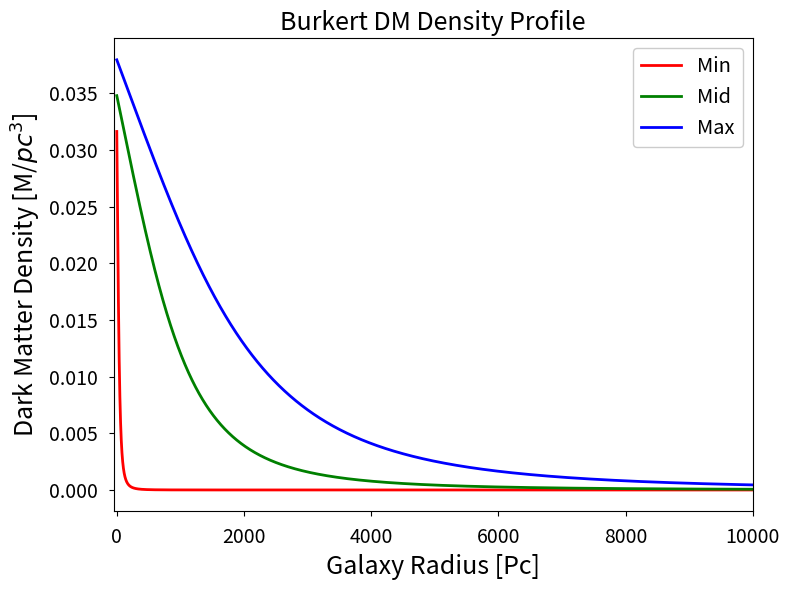
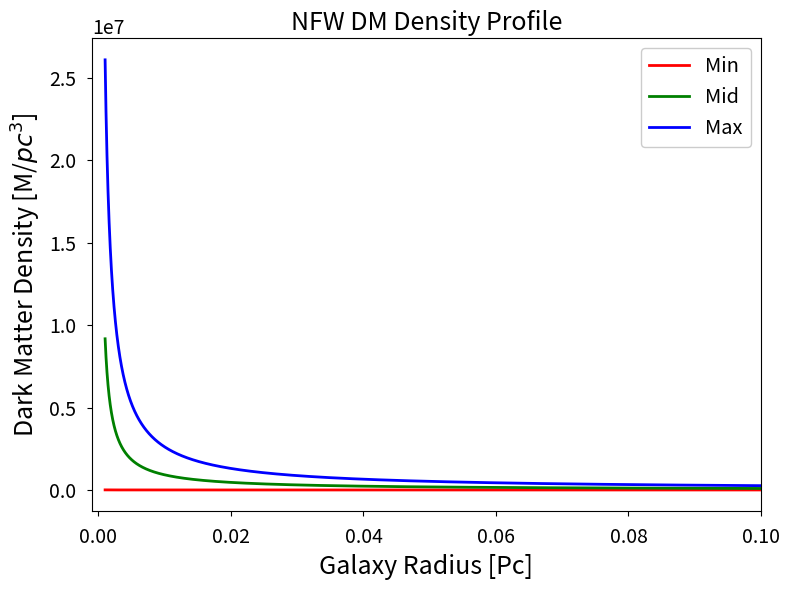

The script that saved these images, in order:
"ENPH 455 Plotting of Core-Cusp Profiles"


import os
import numpy as np
import matplotlib.pyplot as plt

if not os.path.isdir("./Final_Figs"):
    os.mkdir("./Final_Figs")

# set up matplotlib text parameters
plt.rc('xtick', labelsize=14)    # fontsize of the x tick labels
plt.rc('ytick', labelsize=14)    # fontsize of the y tick labels
plt.rc('axes', labelsize=18)     # fontsize of the axes labels
plt.rc('axes', titlesize=18)     # fontsize for title
plt.rc('xtick.major', pad=8)     # pad between x tick labels and axis labels
plt.rc('ytick.major', pad=8)     # pad between y tick labels and axis labels


# define the function to return the dark matter density distribution for a Burkert profile
def burkert(r, r_core, rho_central):

    """ Returns a Dark Matter density distribution based on a Burkert DM
    density profile

    Attributes
    -----------
    r : array-like variable
        Radius from centre of galaxy (units)
    r_core : float
        Core Radius Radius where half of luminosity is contained (units)
    rho_central : float
        central density
    """

    return ((rho_central * (r_core ** 3)) /
            ((r + r_core) * (r ** 2 + r_core ** 2))
            )


# define the function to calculate the the dark matter distribution for an NFW profile
def NFW(r, c_param, M_200):

    """ Returns a Dark Matter density distribution based on a NFW DM
    density profile

    Attributes
    -----------
    r : array-like variable
        Radius from centre of galaxy (units)
    c_param : float
        Concentration parameter which determines the characteristic radius and the characteristic overdensity
    M_200 : float
        Mass of the dark matter halo used to calculate the radius of the dark matter halo (virial mass)
    """
    
    rho_crit = 2.77536627e-7*0.674**2 # critical density of the universe [m_sun/pc]

    delta_c = (200/3)*(c_param**3)/(np.log(1+c_param)-c_param/(1+c_param)) # characteristic overdensity [arb. units]
    
    r_200 = (3*M_200/(200*rho_crit*4*np.pi))**(1/3) # virial radius [pc]

    r_char = r_200/c_param # characeristic radius [pc]

    return ((rho_crit*delta_c)/((r/r_char)*(1+r/r_char)**2))


def mid(x):
    mid = int(len(x)/2)
    return mid

def plotting(r_eval, data, xlim, filename):
    fig , ax = plt.subplots(figsize = (8,6))

    ax.set(xlabel='Galaxy Radius [Pc]', ylabel='Dark Matter Density [M/$pc^3$]', xlim=xlim, title=filename)
    
    ax.plot(r_eval, data[:,0], color='r', lw=2)
    ax.plot(r_eval, data[:,1], color='g', lw=2)
    ax.plot(r_eval, data[:,2], color='b', lw=2)

    ax.legend(['Min', 'Mid', 'Max'], loc = 'upper right', fancybox = True, fontsize = 'x-large', framealpha = 1)


    fig.tight_layout()
    plt.savefig('./Final_Figs/' + filename + '.pdf', format='pdf', dpi=1200, bbox_inches='tight')
    plt.show()

# Burkert profile parameters
r_core_array = np.linspace(50, 2500, 10000)
rho_central_array = np.linspace(10 ** -1.5, 10 ** 1.5, 10000)

# NFW profile parameters
c_param_array = np.linspace(10, 50, 40)
M_200_array = np.linspace(7.2e7, 5.2e15, 1000000)

# set evaluation radius
r_eval = np.logspace(-3, 6, 10000)  # radius array

# select the burkert profile parameters
r_core_samp = (np.min(r_core_array), r_core_array[mid(r_core_array)], np.max(r_core_array))
rho_central_samp = (np.min(rho_central_array), rho_central_array[mid(rho_central_array)], np.max(rho_central_array))

# select the NFW profile parameters
c_param_samp = (np.min(c_param_array), c_param_array[mid(c_param_array)], np.max(c_param_array))
M_200_samp = (np.min(M_200_array), M_200_array[mid(M_200_array)], np.max(M_200_array))

burkert_profile = np.empty([len(r_eval), 3])
NFW_profile = np.empty([len(r_eval), 3])
count = 0
for r in r_eval:
    burkert_profile[count][0] = burkert(r, r_core_samp[0], rho_central_array[0])
    burkert_profile[count][1] = burkert(r, r_core_samp[1], rho_central_array[1])
    burkert_profile[count][2] = burkert(r, r_core_samp[2], rho_central_array[2])

    NFW_profile[count][0] = NFW(r, c_param_samp[0], M_200_samp[0])
    NFW_profile[count][1] = NFW(r, c_param_samp[1], M_200_samp[1])
    NFW_profile[count][2] = NFW(r, c_param_samp[2], M_200_samp[2])

    count +=1


plotting(r_eval, burkert_profile, (-50, 10000), 'Burkert DM Density Profile')
plotting(r_eval, NFW_profile, (-0.001, 0.1), 'NFW DM Density Profile')